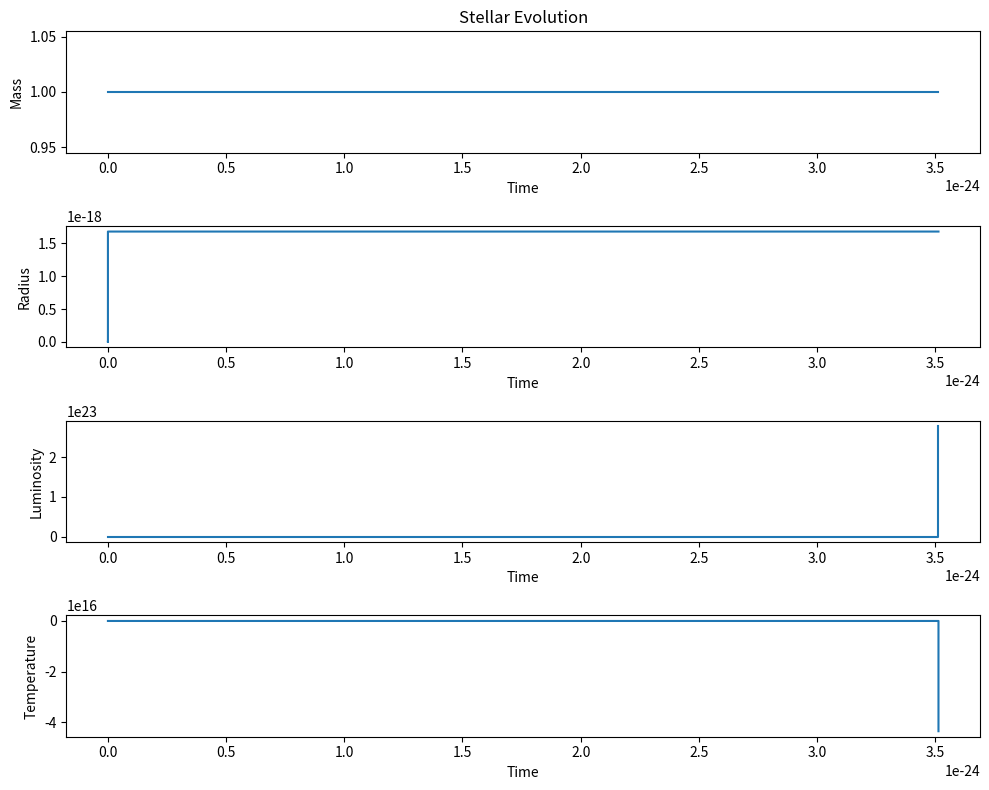

Python code for this plot:
import numpy as np
import matplotlib.pyplot as plt
from scipy.integrate import solve_ivp

def stellar_evolution_model(time, initial_conditions, parameters):
    # Define the system of differential equations for stellar evolution
    def equations(t, y, p):
        mass, radius, luminosity, temperature = y
        param1, param2, param3 = p

        # Constants
        G = 6.67430e-11  # Gravitational constant
        c = 2.99792458e8  # Speed of light

        # Compute the derivatives of the variables
        epsilon = 1e-10
        dmass_dt = -param1 * mass**2
        dradius_dt = param2 * (mass / np.maximum(radius**2, epsilon)) * np.sqrt(luminosity / np.maximum(temperature**4, epsilon))
        dluminosity_dt = param3 * mass * (temperature**4 - (radius * temperature)**4)
        dtemperature_dt = -3 * (luminosity * c**2 / (16 * np.pi * G * mass * np.maximum(radius**2, epsilon))) * np.sqrt(np.maximum(temperature, epsilon))

        return [dmass_dt, dradius_dt, dluminosity_dt, dtemperature_dt]

    # Solve the system of differential equations
    solution = solve_ivp(equations, [0, time], initial_conditions, args=(parameters,))
    return solution

# Example usage
initial_conditions = [1.0, 0.0, 1.0, 5000.0]
parameters = [0.5, 2.0, 1e-5]
time = 10.0
solution = stellar_evolution_model(time, initial_conditions, parameters)

# Plot the evolution of stellar parameters
plt.figure(figsize=(10, 8))
plt.subplot(411)
plt.plot(solution.t, solution.y[0])
plt.xlabel('Time')
plt.ylabel('Mass')
plt.title('Stellar Evolution')

plt.subplot(412)
plt.plot(solution.t, solution.y[1])
plt.xlabel('Time')
plt.ylabel('Radius')

plt.subplot(413)
plt.plot(solution.t, solution.y[2])
plt.xlabel('Time')
plt.ylabel('Luminosity')

plt.subplot(414)
plt.plot(solution.t, solution.y[3])
plt.xlabel('Time')
plt.ylabel('Temperature')

plt.tight_layout()
plt.show()